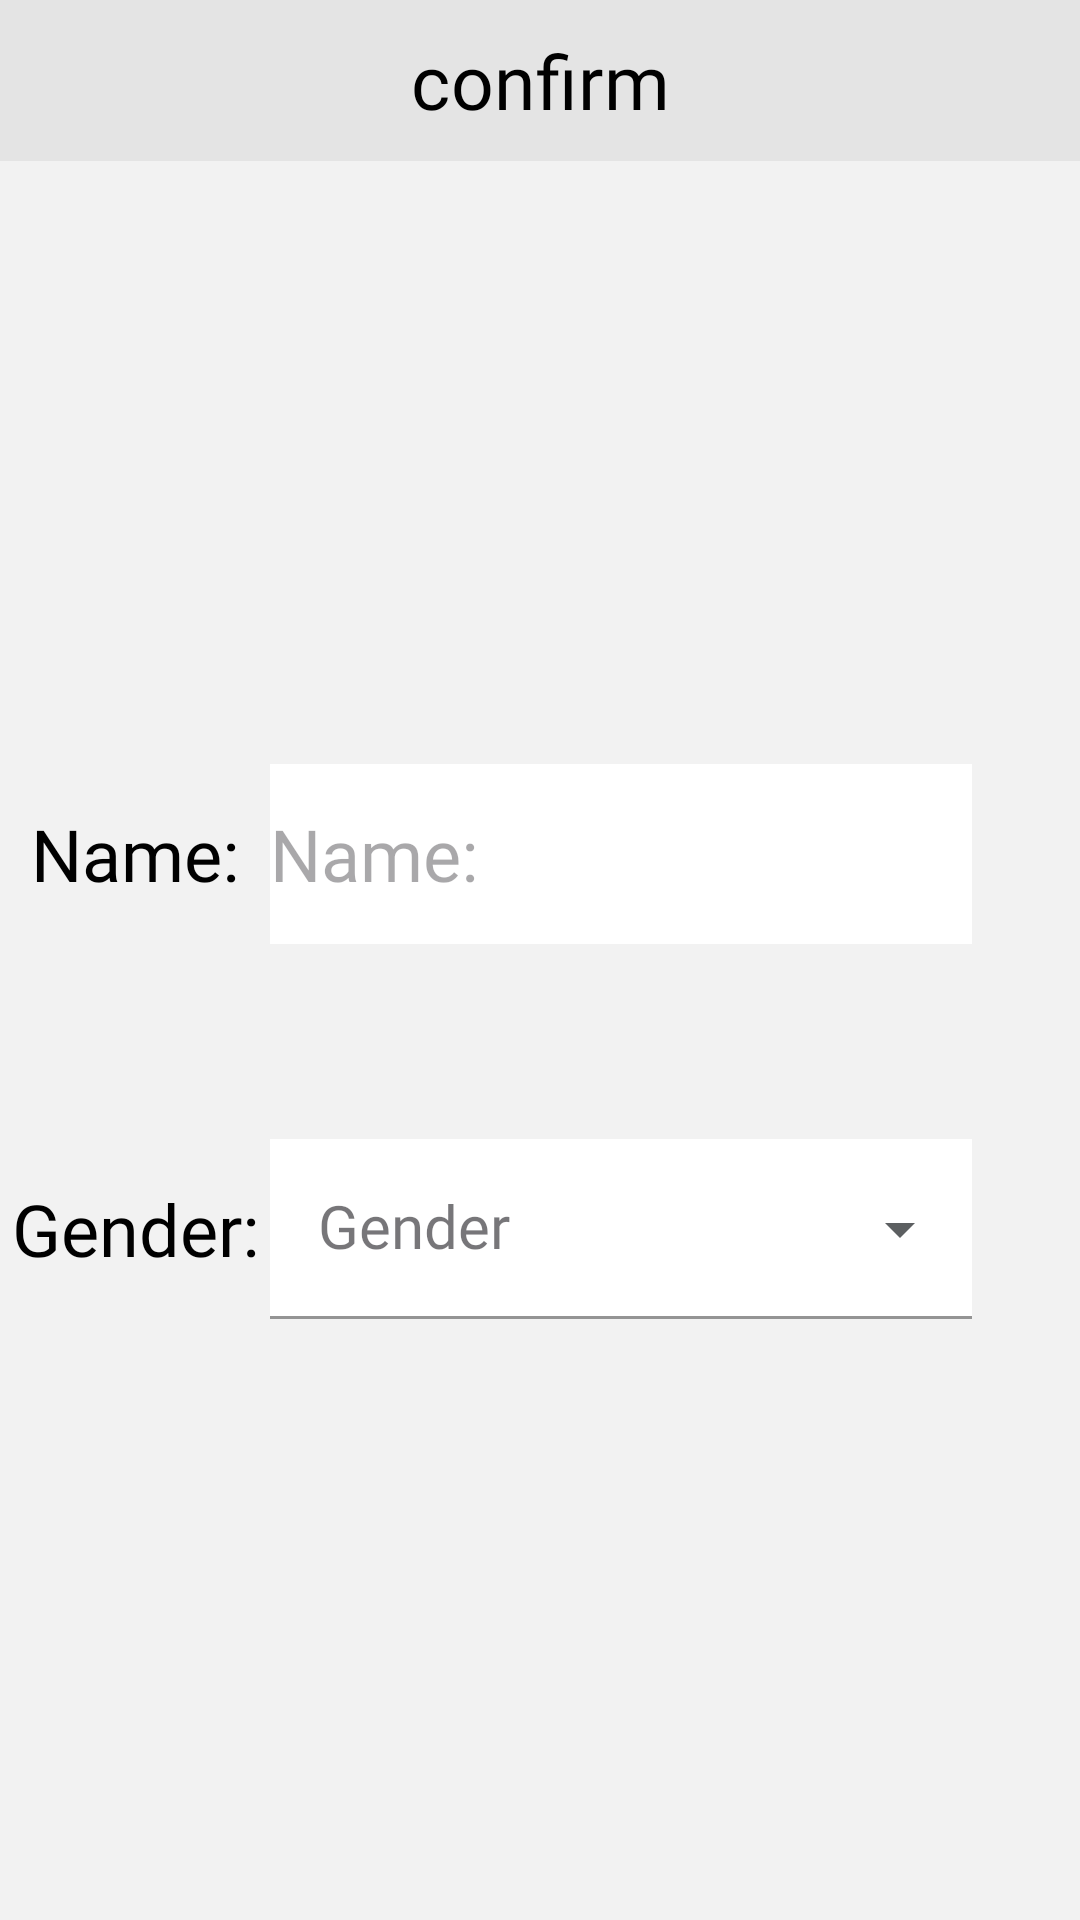

The Android layout XML behind this screen, and the referenced resources:
<!-- AndroidManifest.xml: application theme Theme.MyApplication -->
<!-- res/layout/botton_sheet_info_user.xml -->
<?xml version="1.0" encoding="utf-8"?>
<androidx.constraintlayout.widget.ConstraintLayout xmlns:android="http://schemas.android.com/apk/res/android"
    xmlns:app="http://schemas.android.com/apk/res-auto"
    xmlns:tools="http://schemas.android.com/tools"
    android:layout_width="match_parent"
    android:layout_height="wrap_content"
    android:background="#f2f2f2">

    <com.google.android.material.button.MaterialButton
        android:id="@+id/confirmButton"
        android:layout_width="0dp"
        android:layout_height="wrap_content"
        android:background="#e4e4e4"
        android:fontFamily="@font/roboto_medium"
        android:text="@string/confirmTextButton"
        android:textColor="@color/black"
        android:textSize="25sp"
        app:backgroundTint="#e4e4e4"
        app:layout_constraintEnd_toEndOf="parent"
        app:layout_constraintStart_toStartOf="parent"
        app:layout_constraintTop_toTopOf="parent" />

    <androidx.constraintlayout.widget.ConstraintLayout
        android:id="@+id/tableLayout4"
        android:layout_width="match_parent"
        android:layout_height="250dp"
        app:layout_constraintBottom_toBottomOf="parent"
        app:layout_constraintEnd_toEndOf="parent"
        app:layout_constraintStart_toStartOf="parent"
        app:layout_constraintTop_toBottomOf="@+id/confirmButton">

        <TextView
            android:id="@+id/textView6"
            android:layout_width="wrap_content"
            android:layout_height="wrap_content"
            android:fontFamily="@font/roboto_medium"
            android:text="@string/name"
            android:textColor="@color/black"
            android:textSize="24sp"
            app:layout_constraintBottom_toTopOf="@+id/guideline56"
            app:layout_constraintEnd_toStartOf="@+id/guideline57"
            app:layout_constraintStart_toStartOf="parent"
            app:layout_constraintTop_toTopOf="parent" />

        <EditText
            android:id="@+id/editTextName"
            android:layout_width="0dp"
            android:layout_height="60dp"
            android:background="@color/white"
            android:backgroundTint="@color/white"
            android:fontFamily="@font/roboto_medium"
            android:hint="@string/name"
            android:inputType="textPersonName"
            android:textSize="24sp"
            app:layout_constraintBottom_toTopOf="@+id/guideline56"
            app:layout_constraintEnd_toStartOf="@+id/guideline59"
            app:layout_constraintStart_toStartOf="@+id/guideline57"
            app:layout_constraintTop_toTopOf="parent" />

        <TextView
            android:id="@+id/textView7"
            android:layout_width="wrap_content"
            android:layout_height="wrap_content"
            android:layout_gravity="center_vertical"
            android:layout_margin="5dp"
            android:fontFamily="@font/roboto_medium"
            android:text="@string/gender"
            android:textColor="@color/black"
            android:textSize="24sp"
            app:layout_constraintBottom_toBottomOf="parent"
            app:layout_constraintEnd_toStartOf="@+id/guideline57"
            app:layout_constraintStart_toStartOf="parent"
            app:layout_constraintTop_toBottomOf="@+id/guideline56" />

        <com.google.android.material.textfield.TextInputLayout
            android:id="@+id/menuGender"
            style="@style/Widget.MaterialComponents.TextInputLayout.FilledBox.Dense.ExposedDropdownMenu"
            android:layout_width="0dp"
            android:layout_height="60dp"
            android:layout_gravity="center_vertical"
            android:background="#96D4DC"
            android:backgroundTint="@color/cardview_light_background"
            android:textSize="16sp"
            app:boxBackgroundColor="#96D4DC"
            app:boxStrokeColor="#638FAC"
            app:endIconTint="#5C5F61"
            app:layout_constraintBottom_toBottomOf="parent"
            app:layout_constraintEnd_toStartOf="@+id/guideline59"
            app:layout_constraintStart_toStartOf="@+id/guideline57"
            app:layout_constraintTop_toTopOf="@+id/guideline56">

            <AutoCompleteTextView
                android:id="@+id/selectorGender"
                style="@android:style/Widget.DeviceDefault.Light.AutoCompleteTextView"
                android:layout_width="match_parent"
                android:layout_height="match_parent"
                android:backgroundTint="@color/white"
                android:backgroundTintMode="src_over"
                android:fontFamily="@font/roboto_medium"
                android:hint="@string/genderHint"
                android:inputType="none"
                android:textColor="#5C5F61"
                android:textColorHighlight="#5C5F61"
                android:textColorHint="#5C5F61"
                android:textSize="20sp"
                android:visibility="visible" />


        </com.google.android.material.textfield.TextInputLayout>

        <androidx.constraintlayout.widget.Guideline
            android:id="@+id/guideline56"
            android:layout_width="wrap_content"
            android:layout_height="wrap_content"
            android:orientation="horizontal"
            app:layout_constraintGuide_percent="0.5" />

        <androidx.constraintlayout.widget.Guideline
            android:id="@+id/guideline57"
            android:layout_width="wrap_content"
            android:layout_height="wrap_content"
            android:orientation="vertical"
            app:layout_constraintGuide_percent="0.25" />

        <androidx.constraintlayout.widget.Guideline
            android:id="@+id/guideline59"
            android:layout_width="wrap_content"
            android:layout_height="wrap_content"
            android:orientation="vertical"
            app:layout_constraintGuide_percent="0.9" />

    </androidx.constraintlayout.widget.ConstraintLayout>

</androidx.constraintlayout.widget.ConstraintLayout>
<!-- resources referenced by this layout -->
<resources>
  <color name="black">#FF000000</color>
  <color name="white">#FFFFFFFF</color>
  <string name="confirmTextButton">confirm</string>
  <string name="gender">Gender:</string>
  <string name="genderHint">Gender</string>
  <string name="name">Name:</string>
  <style name="Theme.MyApplication" parent="Theme.Material3.DayNight.NoActionBar">
  
  
          
  
      </style>
</resources>
